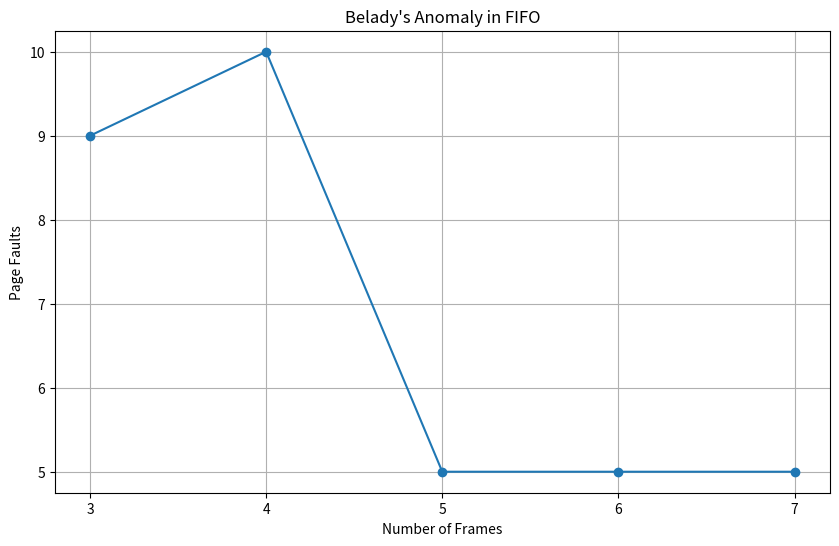

Here is the Python script that generated this plot:
import matplotlib.pyplot as plt

def fifo_pagefaults(page_sequence, frame_size):
    frame = []
    page_faults = 0

    for page in page_sequence:
        if page not in frame:
            page_faults += 1
            if len(frame) < frame_size:
                frame.append(page)
            else:
                frame.pop(0)
                frame.append(page)

    return page_faults

def beladys_anomaly():
    page_sequence = [1, 2, 3, 4, 1, 2, 5, 1, 2, 3, 4, 5]
    frame_sizes = range(3, 8)
    faults = []

    for size in frame_sizes:
        faults.append(fifo_pagefaults(page_sequence, size))

    plt.figure(figsize=(10, 6))
    plt.plot(frame_sizes, faults, marker='o')
    plt.title("Belady's Anomaly in FIFO")
    plt.xlabel("Number of Frames")
    plt.ylabel("Page Faults")
    plt.xticks(frame_sizes)
    plt.grid(True)
    plt.show()

beladys_anomaly()